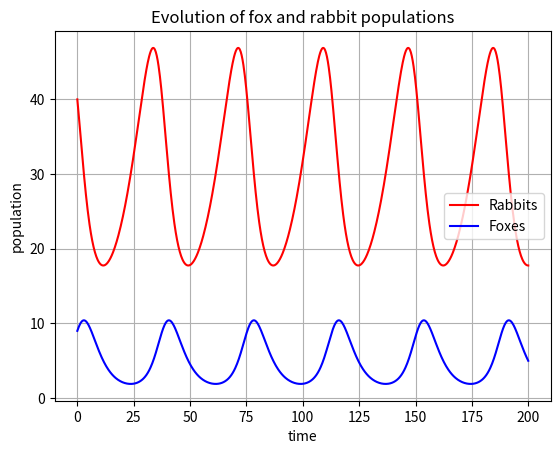
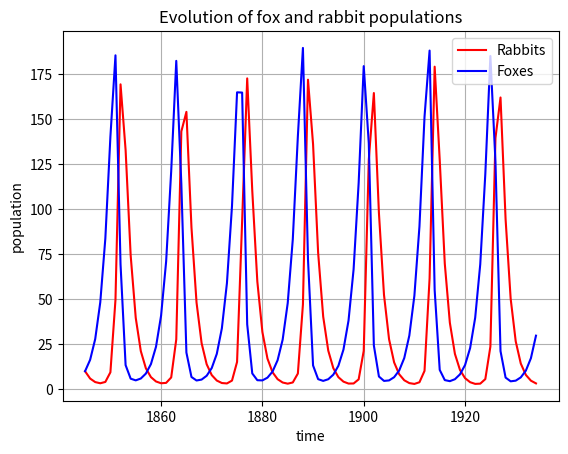

Source code (Python) for these figures, in order:
# Lotka-Volterra

import numpy as np
from scipy.integrate import odeint
import matplotlib.pyplot as plt

# Continuous 
def F(v, t, a, b, c, d):
    dxdt = v[0]*(a - b*v[1])
    dydt = -v[1]*(c - d*v[0])
    return np.array([dxdt, dydt])

def plot(t, V):
    rabbits, foxes = V.T
    f1 = plt.figure()
    plt.plot(t, rabbits, 'r-', label='Rabbits')
    plt.plot(t, foxes  , 'b-', label='Foxes')
    plt.grid()
    plt.legend(loc='best')
    plt.xlabel('time')
    plt.ylabel('population')
    plt.title('Evolution of fox and rabbit populations')
    plt.show()

a = 0.1
b = 0.02
c = 0.3
d = 0.01

t = np.linspace(0, 200,  1000) 
v0 = np.array([40, 9])  

V = odeint(F, v0, t, args=(a, b, c, d))
plot(t, V)
plt.show()

# Discrete
a = c = 0.014
b = 0.6
d = 0.7
nperiods = 365
duration = 90

K = nperiods*duration

H = np.zeros(K+1)
L = np.zeros(K+1)
H[0], L[0] = 10, 10
year = np.zeros(K+1)
year[0] = 1845

t = []
V = []

for k in range(K):
    H[k+1] = H[k] + (b*H[k] - a*L[k]*H[k])/nperiods
    L[k+1] = L[k] + (c*L[k]*H[k] - d*L[k])/nperiods
    year[k+1] = year[k] + 1/nperiods
    
    if k % nperiods == 1:
        V.append([L[k], H[k]])
        t.append(year[k])
        
V = np.array(V)
plot(t, V)